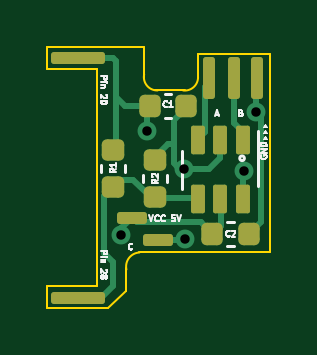
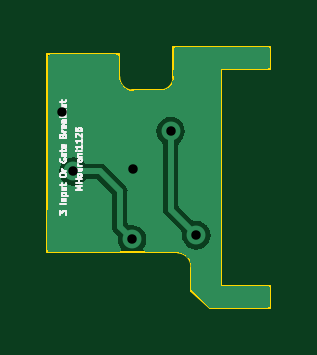
Circuit board: 11 layer files. Board 9.4 x 11.0 mm.
- bottom_copper: 3-input-or-gate-B_Cu.gbr (10683 bytes)
- bottom_mask: 3-input-or-gate-B_Mask.gbr (467 bytes)
- paste: 3-input-or-gate-B_Paste.gbr (462 bytes)
- bottom_silk: 3-input-or-gate-B_Silkscreen.gbr (9087 bytes)
- outline: 3-input-or-gate-Edge_Cuts.gbr (1624 bytes)
- top_copper: 3-input-or-gate-F_Cu.gbr (6454 bytes)
- top_mask: 3-input-or-gate-F_Mask.gbr (2733 bytes)
- paste: 3-input-or-gate-F_Paste.gbr (2728 bytes)
- top_silk: 3-input-or-gate-F_Silkscreen.gbr (13242 bytes)
- drill: 3-input-or-gate-NPTH.drl (276 bytes)
- drill: 3-input-or-gate-PTH.drl (419 bytes)

=== bottom_copper: 3-input-or-gate-B_Cu.gbr (10683 bytes, source omitted) ===
=== bottom_mask: 3-input-or-gate-B_Mask.gbr ===
%TF.GenerationSoftware,KiCad,Pcbnew,(6.0.8)*%
%TF.CreationDate,2022-11-07T18:11:29-05:00*%
%TF.ProjectId,3-input-or-gate,332d696e-7075-4742-9d6f-722d67617465,rev?*%
%TF.SameCoordinates,Original*%
%TF.FileFunction,Soldermask,Bot*%
%TF.FilePolarity,Negative*%
%FSLAX46Y46*%
G04 Gerber Fmt 4.6, Leading zero omitted, Abs format (unit mm)*
G04 Created by KiCad (PCBNEW (6.0.8)) date 2022-11-07 18:11:29*
%MOMM*%
%LPD*%
G01*
G04 APERTURE LIST*
G04 APERTURE END LIST*
M02*

=== paste: 3-input-or-gate-B_Paste.gbr ===
%TF.GenerationSoftware,KiCad,Pcbnew,(6.0.8)*%
%TF.CreationDate,2022-11-07T18:11:29-05:00*%
%TF.ProjectId,3-input-or-gate,332d696e-7075-4742-9d6f-722d67617465,rev?*%
%TF.SameCoordinates,Original*%
%TF.FileFunction,Paste,Bot*%
%TF.FilePolarity,Positive*%
%FSLAX46Y46*%
G04 Gerber Fmt 4.6, Leading zero omitted, Abs format (unit mm)*
G04 Created by KiCad (PCBNEW (6.0.8)) date 2022-11-07 18:11:29*
%MOMM*%
%LPD*%
G01*
G04 APERTURE LIST*
G04 APERTURE END LIST*
M02*

=== bottom_silk: 3-input-or-gate-B_Silkscreen.gbr (9087 bytes, source omitted) ===
=== outline: 3-input-or-gate-Edge_Cuts.gbr ===
%TF.GenerationSoftware,KiCad,Pcbnew,(6.0.8)*%
%TF.CreationDate,2022-11-07T18:11:29-05:00*%
%TF.ProjectId,3-input-or-gate,332d696e-7075-4742-9d6f-722d67617465,rev?*%
%TF.SameCoordinates,Original*%
%TF.FileFunction,Profile,NP*%
%FSLAX46Y46*%
G04 Gerber Fmt 4.6, Leading zero omitted, Abs format (unit mm)*
G04 Created by KiCad (PCBNEW (6.0.8)) date 2022-11-07 18:11:29*
%MOMM*%
%LPD*%
G01*
G04 APERTURE LIST*
%TA.AperFunction,Profile*%
%ADD10C,0.100000*%
%TD*%
%TA.AperFunction,Profile*%
%ADD11C,0.083820*%
%TD*%
%TA.AperFunction,Profile*%
%ADD12C,0.088900*%
%TD*%
G04 APERTURE END LIST*
D10*
X144760000Y-102420000D02*
X142200000Y-102420000D01*
X144760000Y-102420000D02*
X145550000Y-101730000D01*
X148590000Y-92690000D02*
X148590000Y-91694000D01*
D11*
X146110003Y-100080061D02*
G75*
G03*
X145560000Y-100800000I30997J-593739D01*
G01*
D10*
X151638000Y-91694000D02*
X151638000Y-100076000D01*
D12*
X146790000Y-93218000D02*
X148060000Y-93218000D01*
D10*
X146304000Y-91390000D02*
X146304000Y-92700000D01*
X151638000Y-100076000D02*
X146110000Y-100080000D01*
X142200000Y-91380000D02*
X146300000Y-91380000D01*
X145550000Y-100730000D02*
X145550000Y-101730000D01*
X144300000Y-101500000D02*
X144300000Y-92300000D01*
X144300000Y-92300000D02*
X142200000Y-92300000D01*
X142197000Y-101500000D02*
X144300000Y-101500000D01*
X148590000Y-91694000D02*
X151638000Y-91694000D01*
X142200000Y-102420000D02*
X142197000Y-101500000D01*
X142200000Y-92300000D02*
X142200000Y-91400000D01*
D12*
X147959999Y-93220008D02*
G75*
G03*
X148592006Y-92650000I69601J558208D01*
G01*
X146309983Y-92539996D02*
G75*
G03*
X146880000Y-93220000I554017J-114504D01*
G01*
M02*

=== top_copper: 3-input-or-gate-F_Cu.gbr (6454 bytes, source omitted) ===
=== top_mask: 3-input-or-gate-F_Mask.gbr (2733 bytes, source withheld) ===
=== paste: 3-input-or-gate-F_Paste.gbr (2728 bytes, source withheld) ===
=== top_silk: 3-input-or-gate-F_Silkscreen.gbr (13242 bytes, source omitted) ===
=== drill: 3-input-or-gate-NPTH.drl ===
M48
; DRILL file {KiCad (6.0.8)} date Mon Nov  7 18:11:27 2022
; FORMAT={-:-/ absolute / metric / decimal}
; #@! TF.CreationDate,2022-11-07T18:11:27-05:00
; #@! TF.GenerationSoftware,Kicad,Pcbnew,(6.0.8)
; #@! TF.FileFunction,NonPlated,1,2,NPTH
FMAT,2
METRIC
%
G90
G05
T0
M30

=== drill: 3-input-or-gate-PTH.drl ===
M48
; DRILL file {KiCad (6.0.8)} date Mon Nov  7 18:11:26 2022
; FORMAT={-:-/ absolute / metric / decimal}
; #@! TF.CreationDate,2022-11-07T18:11:26-05:00
; #@! TF.GenerationSoftware,Kicad,Pcbnew,(6.0.8)
; #@! TF.FileFunction,Plated,1,2,PTH
FMAT,2
METRIC
; #@! TA.AperFunction,Plated,PTH,ViaDrill
T1C0.400
%
G90
G05
T1
X145.335Y-99.35
X146.42Y-94.95
X148.0Y-96.55
X148.05Y-99.525
X150.535Y-96.65
X151.025Y-94.15
T0
M30
